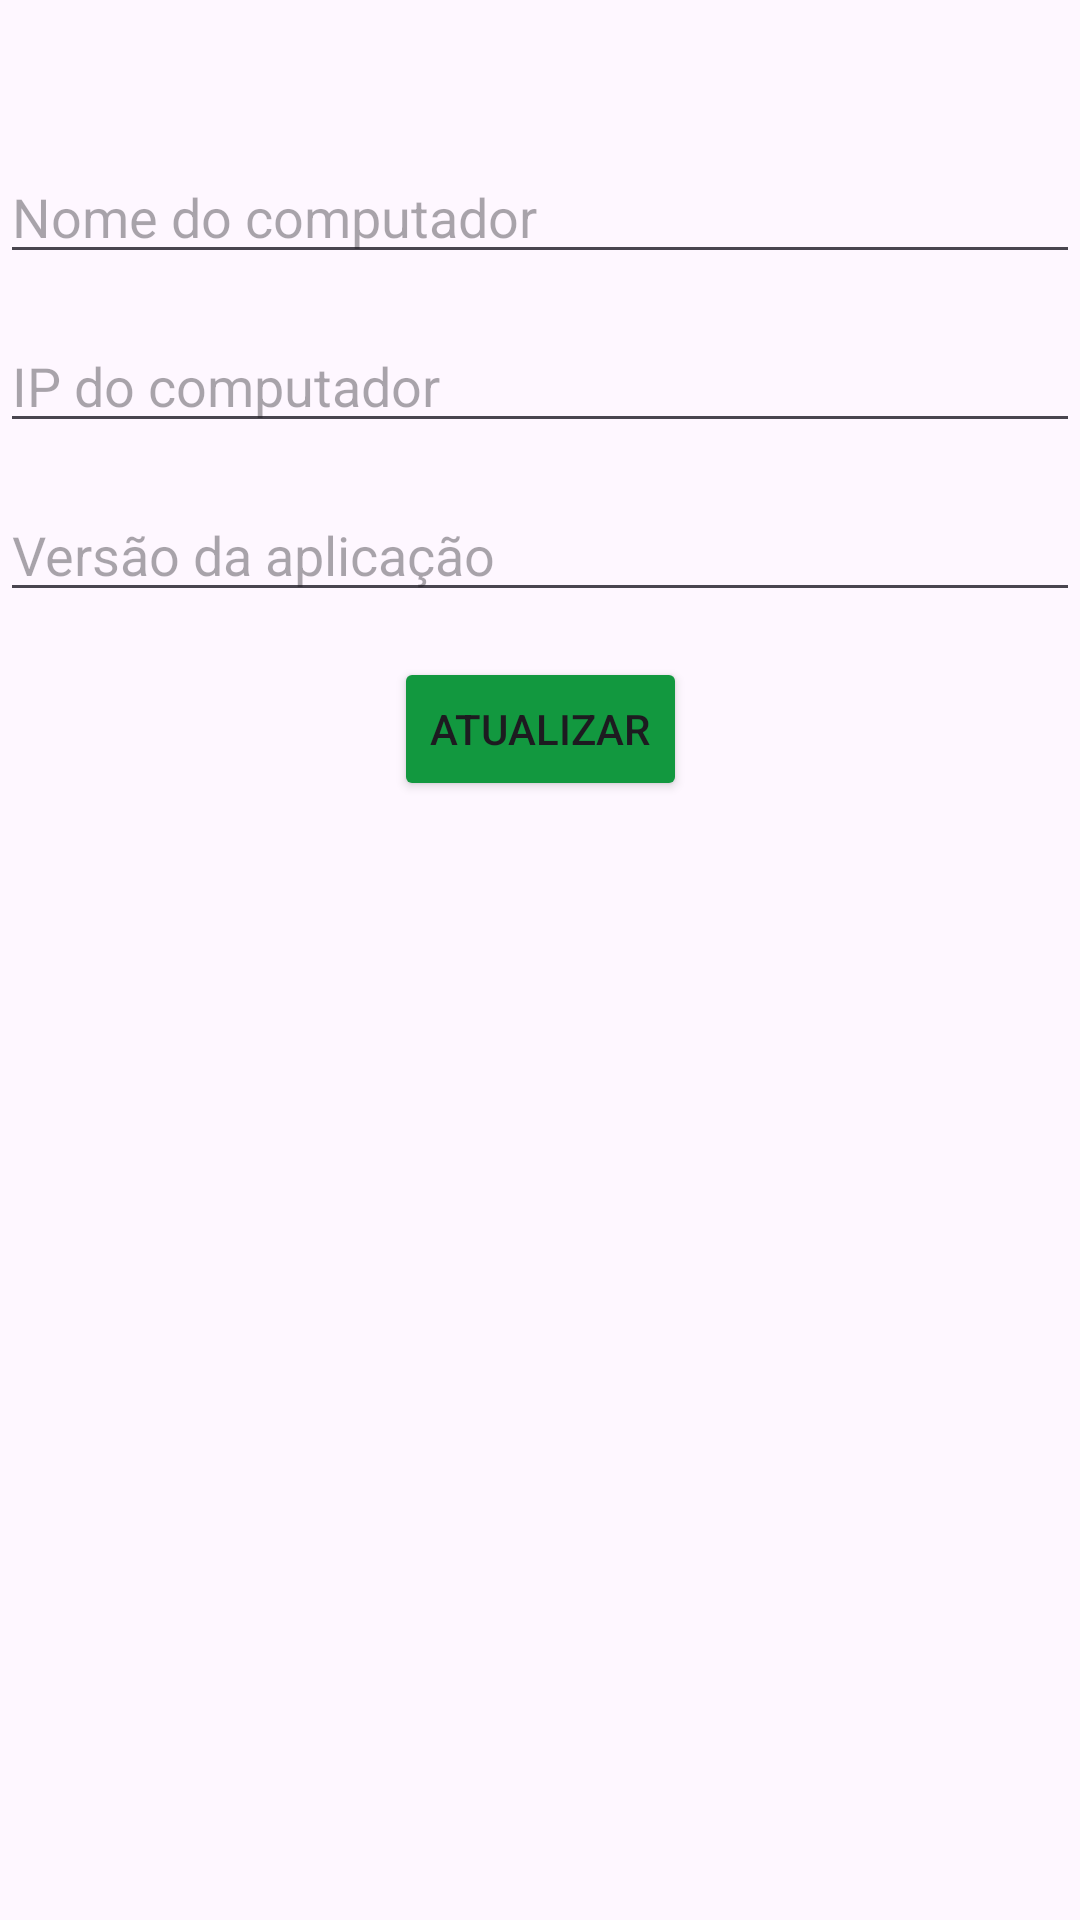

Android layout source for this screen:
<!-- AndroidManifest.xml: application theme Theme.EControl -->
<!-- res/layout/update_dialog.xml -->
<?xml version="1.0" encoding="utf-8"?>
<androidx.constraintlayout.widget.ConstraintLayout xmlns:android="http://schemas.android.com/apk/res/android"
    android:layout_width="match_parent"
    android:layout_height="match_parent"
    xmlns:tools="http://schemas.android.com/tools"
    xmlns:app="http://schemas.android.com/apk/res-auto"
    tools:context=".ui.NewRegisterActivity">

    <EditText
        android:id="@+id/et_upd_nome_computador"
        android:layout_width="wrap_content"
        android:layout_height="wrap_content"
        android:layout_marginTop="50dp"
        android:ems="18"
        android:inputType="textPersonName"
        android:hint="@string/et_nome_computador"
        app:layout_constraintStart_toStartOf="parent"
        app:layout_constraintTop_toTopOf="parent"
        app:layout_constraintEnd_toEndOf="parent"/>

    <EditText
        android:id="@+id/et_upd_ip_computador"
        android:layout_width="wrap_content"
        android:layout_height="wrap_content"
        android:layout_marginTop="15dp"
        android:ems="18"
        android:inputType="textPersonName"
        android:hint="@string/et_ip_computador"
        app:layout_constraintStart_toStartOf="parent"
        app:layout_constraintTop_toBottomOf="@id/et_upd_nome_computador"
        app:layout_constraintEnd_toEndOf="parent"/>

    <EditText
        android:id="@+id/et_upd_versao_econect"
        android:layout_width="wrap_content"
        android:layout_height="wrap_content"
        android:layout_marginTop="15dp"
        android:ems="18"
        android:inputType="textPersonName"
        android:hint="@string/et_versao_econect"
        app:layout_constraintStart_toStartOf="parent"
        app:layout_constraintTop_toBottomOf="@id/et_upd_ip_computador"
        app:layout_constraintEnd_toEndOf="parent"/>

    <Button
        android:id="@+id/btn_upd_atualizar"
        android:layout_width="wrap_content"
        android:layout_height="wrap_content"
        android:backgroundTint="@color/green"
        android:text="@string/btn_upd_atualizar"
        android:layout_marginTop="15dp"
        app:layout_constraintStart_toStartOf="parent"
        app:layout_constraintTop_toBottomOf="@id/et_upd_versao_econect"
        app:layout_constraintEnd_toEndOf="parent" />

</androidx.constraintlayout.widget.ConstraintLayout>
<!-- resources referenced by this layout -->
<resources>
  <color name="green">#12983F</color>
  <string name="btn_upd_atualizar">Atualizar</string>
  <string name="et_ip_computador">IP do computador</string>
  <string name="et_nome_computador">Nome do computador</string>
  <string name="et_versao_econect">Versão da aplicação</string>
  <style name="Theme.EControl" parent="Base.Theme.EControl" />
  <style name="Base.Theme.EControl" parent="Theme.Material3.DayNight.NoActionBar">
          
          <item name="colorPrimary">@color/blue</item>
      </style>
  <color name="blue">#4AAAD6</color>
</resources>
